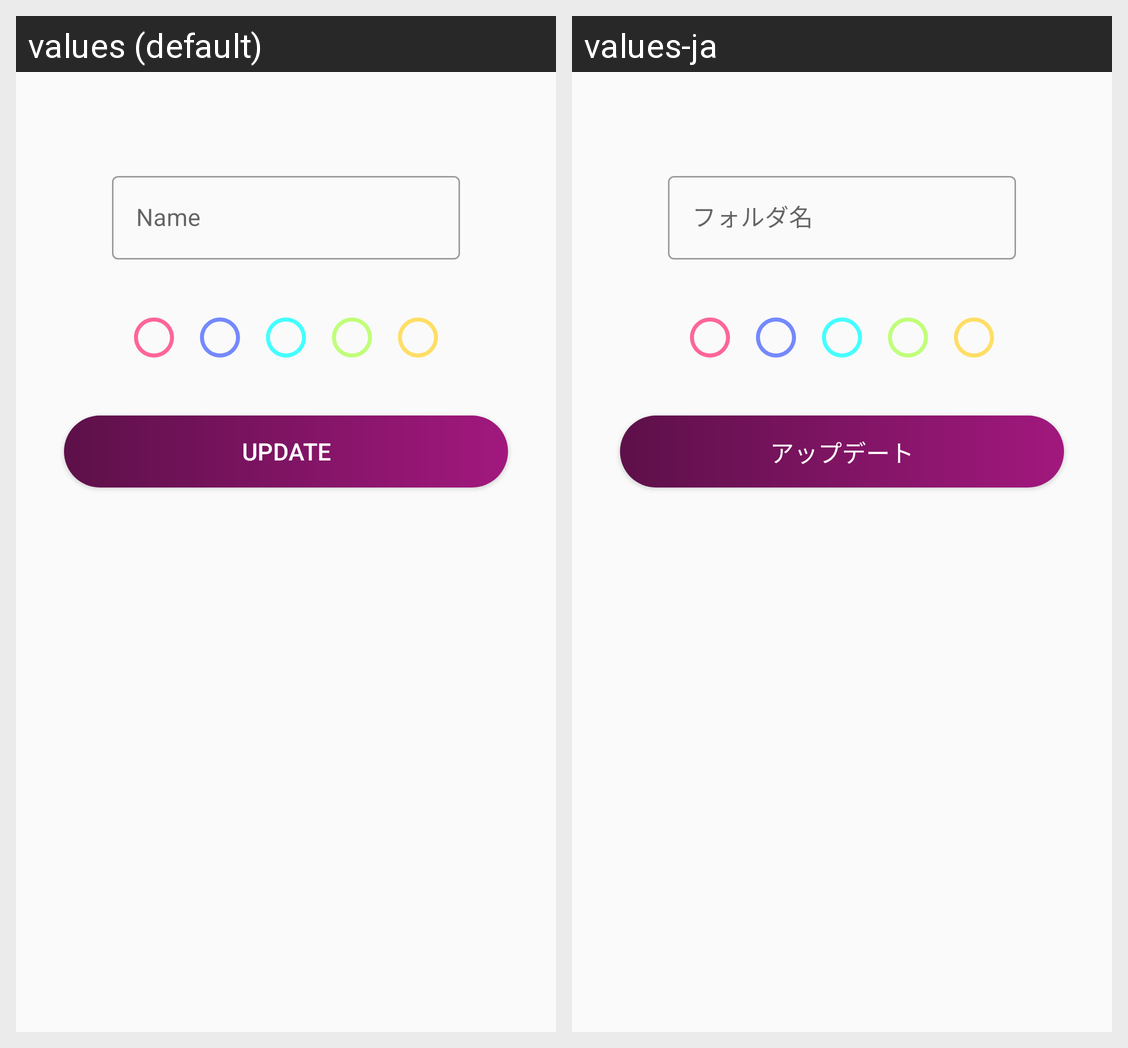

This grid shows one Android layout under two languages. Give, for every string resource on the screen, its name, the default text and each shown locale's text.
Android screen res/layout/fragment_shelf_update.xml rendered under 2 locales, left to right: values (default), values-ja. Device: Nexus 5 (rendered at 1080×1920; each locale shown at half size, 540×960, under a caption strip naming it); theme AppTheme.
Strings drawn on this screen, with the default value and each locale's value (text and hints the layout hard-codes, and strings that could not be matched under every locale, appear in the picture but are not listed):

name
  values: Name
  values-ja: フォルダ名

update_text
  values: Update
  values-ja: アップデート
